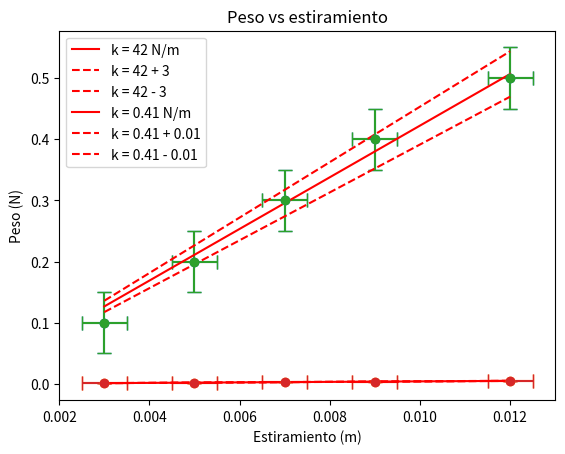

Python code for this plot:
# importamos herramientas que se uilizaran en el programa
import numpy             as np
import matplotlib.pyplot as plt

from scipy.optimize import curve_fit
from scipy.optimize import minimize


# Datos experimentales

# Cargar los valores de estiramiento y sus incertidumbres dentro del corchete y separado por coma
estiramiento       = np.array([ 0.3  , 0.5  , 0.7  , 0.9  , 1.2  ]) / 100  # Estiramiento en m
error_estiramiento = np.array([ 0.05 , 0.05 , 0.05 , 0.05 , 0.05 ]) / 100  # Error en el estiramiento en m


# Cargar los valores de fuerza y sus incertidumbres dentro del corchete y separado por coma
fuerza       = np.array([ 0.1   , 0.2   , 0.3   , 0.4   , 0.5   ])      # Fuerza en Newton
error_fuerza = np.array([ 0.05 , 0.05 , 0.05 , 0.05 , 0.05 ])      # Error en la fuerza 
 

# Cargar los valores de masa y sus incertidumbres en gramos, ya que en la misma linea
# se divide por mil para pasar a kilos y se multiplica por g = 9.8
# para pasarlo a peso en newton
peso       = np.array([ 0.10 , 0.20 , 0.30 , 0.40 , 0.50 ])/1000*9.8      # Peso en Newton
error_peso = np.array([ 0.01 , 0.01 , 0.01 , 0.01 , 0.01 ])/1000*9.8      # Error en el peso


# Graficar los datos experimentales, fuerza vs estiramiento
# Creamos el gráfico, como es un grafico de datos con errores usamos plt.errorbar
plt.errorbar(estiramiento, fuerza, xerr=error_estiramiento, yerr=error_fuerza, fmt='o', capsize=5)

# Etiquetas de los ejes
plt.xlabel('Estiramiento (m)')
plt.ylabel('Fuerza (N)')

# Título del gráfico
plt.title('Fuerza vs estiramiento')

# Mostrar el gráfico
plt.show()

# Graficar los datos experimentales, peso vs estiramiento
# Creamos el gráfico, como es un grafico de datos con errores usamos plt.errorbar
plt.errorbar(estiramiento, peso, xerr=error_estiramiento, yerr=error_peso, fmt='o', capsize=5)

# Etiquetas de los ejes
plt.xlabel('Estiramiento (m)')
plt.ylabel('Peso (N)')

# Título del gráfico
plt.title('Peso vs estiramiento')

# Mostrar el gráfico
plt.show()

#Funcion que determina la pendiente y su incertidumbre de una recta sin ordenada
def york_fit_no_intercept(x, y, err_x, err_y, max_iter=100, tol=1e-10):
    # Inicialización de valores
    m = np.sum(x * y / (err_x**2 + err_y**2)) / np.sum(x**2 / (err_x**2 + err_y**2))

    for _ in range(max_iter):
        w = 1 / (err_y**2 + m**2 * err_x**2)
        m_new = np.sum(w * x * y) / np.sum(w * x**2)

        if abs(m_new - m) < tol:
            m = m_new
            break
        m = m_new

    # Cálculo de la incertidumbre en la pendiente
    sigma_m = np.sqrt(1 / np.sum(w * x**2))

    return m, sigma_m

#Funcion que permite escribir la pendiente y la incertidumbre con el numero de cifras significativas deseado
def format_with_uncertainty(value, uncertainty, sig_figs=2):
    if uncertainty == 0:
        return f"{value:.{sig_figs}g}"
    # Obtener el orden de magnitud de la incertidumbre
    uncertainty_order = np.floor(np.log10(abs(uncertainty)))
    # Redondear la incertidumbre al número deseado de cifras significativas
    uncertainty_rounded = round(uncertainty, sig_figs - 1 - int(uncertainty_order))
    # Redondear el valor en función de la incertidumbre
    value_rounded = round(value, sig_figs - 1 - int(uncertainty_order))
    # Formatear el valor y la incertidumbre en notación de punto fijo
    format_str = f"{{:.{sig_figs - 1 - int(uncertainty_order)}f}}"
    formatted_value = format_str.format(value_rounded)
    formatted_uncertainty = format_str.format(uncertainty_rounded)
    # Verificar si el valor formateado termina en '.0' o en '.00', etc.
    if formatted_value.endswith('.' + '0' * (sig_figs - 1 - int(uncertainty_order))):
        formatted_value = f"{value_rounded:.{sig_figs - 1 - int(uncertainty_order)}f}"
    # Eliminar ceros innecesarios del final de la incertidumbre
    formatted_uncertainty = formatted_uncertainty.rstrip('0').rstrip('.')

    return formatted_value, formatted_uncertainty

# Aplicar el método de ajuste de recta sin ordenada al origen a Fuerza vs estiramiento
pendiente_F, error_pendiente_F = york_fit_no_intercept(estiramiento, fuerza, error_estiramiento, error_fuerza)
k_F, error_k_F = format_with_uncertainty(pendiente_F, error_pendiente_F, sig_figs=1)

print('Fuerza vs estiramiento:')
print(f"   Pendiente k: {k_F} N/m")
print(f"   Incertidumbre en la pendiente Δk: {error_k_F} N/m")

# Aplicar el método de ajuste de recta sin ordenada al origen a Fuerza vs estiramiento
pendiente_P, error_pendiente_P = york_fit_no_intercept(estiramiento, peso, error_estiramiento, error_peso)
k_P, error_k_P = format_with_uncertainty(pendiente_P, error_pendiente_P, sig_figs=1)

print('Peso vs estiramiento:')
print(f"   Pendiente k: {k_P} N/m")
print(f"   Incertidumbre en la pendiente Δk: {error_k_P} N/m")

# Creamos un gráfico con los datos y la recta ajustada para la fuerza:
plt.ylabel('Fuerza (N)')
plt.xlabel('Estiramiento (m)')

# Título del gráfico
plt.title('Fuerza vs estiramiento')

plt.errorbar(estiramiento, fuerza, xerr=error_estiramiento, yerr=error_fuerza, fmt='o', capsize=5)

# Graficar la recta ajustada
x_fit = np.linspace(min(estiramiento), max(estiramiento), 100)
y_fit = x_fit*pendiente_F
y_fitmas = x_fit*(pendiente_F+error_pendiente_F)
y_fitmenos = x_fit*(pendiente_F-error_pendiente_F)

plt.plot(x_fit, y_fit, 'r-', label=f'k = {k_F} N/m')
plt.plot(x_fit, y_fitmas, 'r--', label=f'k = {k_F} + {error_k_F}')
plt.plot(x_fit, y_fitmenos, 'r--', label=f'k = {k_F} - {error_k_F}')

# Mostrar la leyenda
plt.legend()

# Mostrar el gráfico
plt.show()

# Creamos un gráfico con los datos y la recta ajustada para la fuerza:
plt.ylabel('Peso (N)')
plt.xlabel('Estiramiento (m)')

# Título del gráfico
plt.title('Peso vs estiramiento')

plt.errorbar(estiramiento, peso, xerr=error_estiramiento, yerr=error_peso, fmt='o', capsize=5)

# Graficar la recta ajustada
x_fit = np.linspace(min(estiramiento), max(estiramiento), 100)
y_fit = x_fit*pendiente_P
y_fitmas = x_fit*(pendiente_P+error_pendiente_P)
y_fitmenos = x_fit*(pendiente_P-error_pendiente_P)

plt.plot(x_fit, y_fit, 'r-', label=f'k = {k_P} N/m')
plt.plot(x_fit, y_fitmas, 'r--', label=f'k = {k_P} + {error_k_P}')
plt.plot(x_fit, y_fitmenos, 'r--', label=f'k = {k_P} - {error_k_P}')

# Mostrar la leyenda
plt.legend()

# Mostrar el gráfico
plt.show()